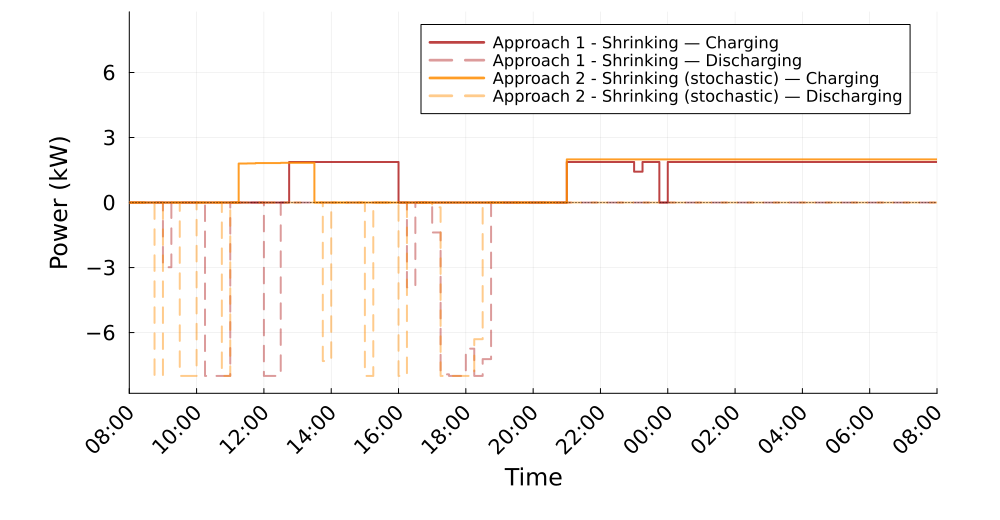

Source data for this figure (header and first rows):
Time_Period, Clock, A1S_Charging_kW, A1S_Discharging_kW, A2S_Charging_kW, A2S_Discharging_kW
1, 08:00, 0.0, 0.0, 0.0, 0.0
2, 08:15, 0.0, -1.4764629285261767e-13, -0.0, -0.0
3, 08:30, 0.0, 0.0, 0.0, 0.0
4, 08:45, 0.0, 0.0, 0.0, 8.0
5, 09:00, 0.0, 2.984, 0.0, 0.0
6, 09:15, 0.0, 0.0, 0.0, 0.0
7, 09:30, 0.0, 5.776043257785435e-13, 0.0, 8
8, 09:45, 0.0, 0.0, 0.0, 8.0
9, 10:00, 0.0, 0.0, 0.0, 0.0
10, 10:15, 0.0, 8.0, 0.0, 0.0
11, 10:30, 0.0, 8.0, 0.0, 0.0
12, 10:45, 0.0, 8, 0.0, 8.0
13, 11:00, 0.0, 0.0, 0.0, 0.0
14, 11:15, 0.0, 0.0, 1.799, 0.0
15, 11:30, 0.0, 0.0, 1.805, 0.0
16, 11:45, 0.0, 0.0, 1.822, 0.0
17, 12:00, 0.0, 8, 1.822, 0.0
18, 12:15, 0.0, 8.0, 1.822, 0.0
19, 12:30, 0.0, 0.0, 1.834, 0.0
20, 12:45, 1.871, 0.0, 1.834, 0.0
21, 13:00, 1.871, 0.0, 1.834, 0.0
22, 13:15, 1.871, 0.0, 1.834, 0.0
23, 13:30, 1.871, 0.0, 0.0, 0.0
24, 13:45, 1.871, 0.0, 0.0, 7.313
25, 14:00, 1.871, 0.0, 0.0, 0.0
26, 14:15, 1.871, 0.0, 0.0, 0.0
27, 14:30, 1.871, 0.0, 0.0, 0.0
28, 14:45, 1.871, 0.0, 0.0, 0.0
29, 15:00, 1.871, 0.0, 0.0, 8.0
30, 15:15, 1.871, 0.0, 0.0, 0.0
31, 15:30, 1.871, 0.0, 0.0, 0.0
32, 15:45, 1.871, 0.0, 0.0, 0.0
33, 16:00, 0.0, 0.0, 0.0, 8.0
34, 16:15, 0.0, 3.911, 0.0, 0.0
35, 16:30, 0.0, 0.0, 0.0, 0.0
36, 16:45, 0.0, 0.0, 0.0, 0.0
37, 17:00, 0.0, 1.381, 0.0, 0.221
38, 17:15, 0.0, 7.927, 0.0, 8.0
39, 17:30, 0.0, 8.0, 0.0, 8.0
40, 17:45, 0.0, 8.0, 0.0, 8.0
41, 18:00, 0.0, 6.741, 0.0, 8.0
42, 18:15, 0.0, 8.0, 0.0, 6.304
43, 18:30, 0.0, 7.224, 0.0, 0.0
44, 18:45, 0.0, 0.0, -0.0, 0.0
45, 19:00, 0.0, 0.0, -0.0, 0.0
46, 19:15, 0.0, 0.0, -0.0, 0.0
47, 19:30, 0.0, 0.0, -0.0, 0.0
48, 19:45, 0.0, 0.0, -0.0, 0.0
49, 20:00, -0.0, 0.0, -0.0, 0.0
50, 20:15, -0.0, 0.0, -0.0, 0.0
51, 20:30, -0.0, 0.0, -0.0, 0.0
52, 20:45, 0.0, 0.0, 0.0, 0.0
53, 21:00, 1.871, 0.0, 1.99, 0.0
54, 21:15, 1.871, 0.0, 1.99, 0.0
55, 21:30, 1.871, 0.0, 1.99, 0.0
56, 21:45, 1.871, 0.0, 1.99, 0.0
57, 22:00, 1.871, 0.0, 1.99, 0.0
58, 22:15, 1.871, 0.0, 1.99, 0.0
59, 22:30, 1.871, 0.0, 1.99, 0.0
60, 22:45, 1.871, 0.0, 1.99, 0.0
... 36 more rows
